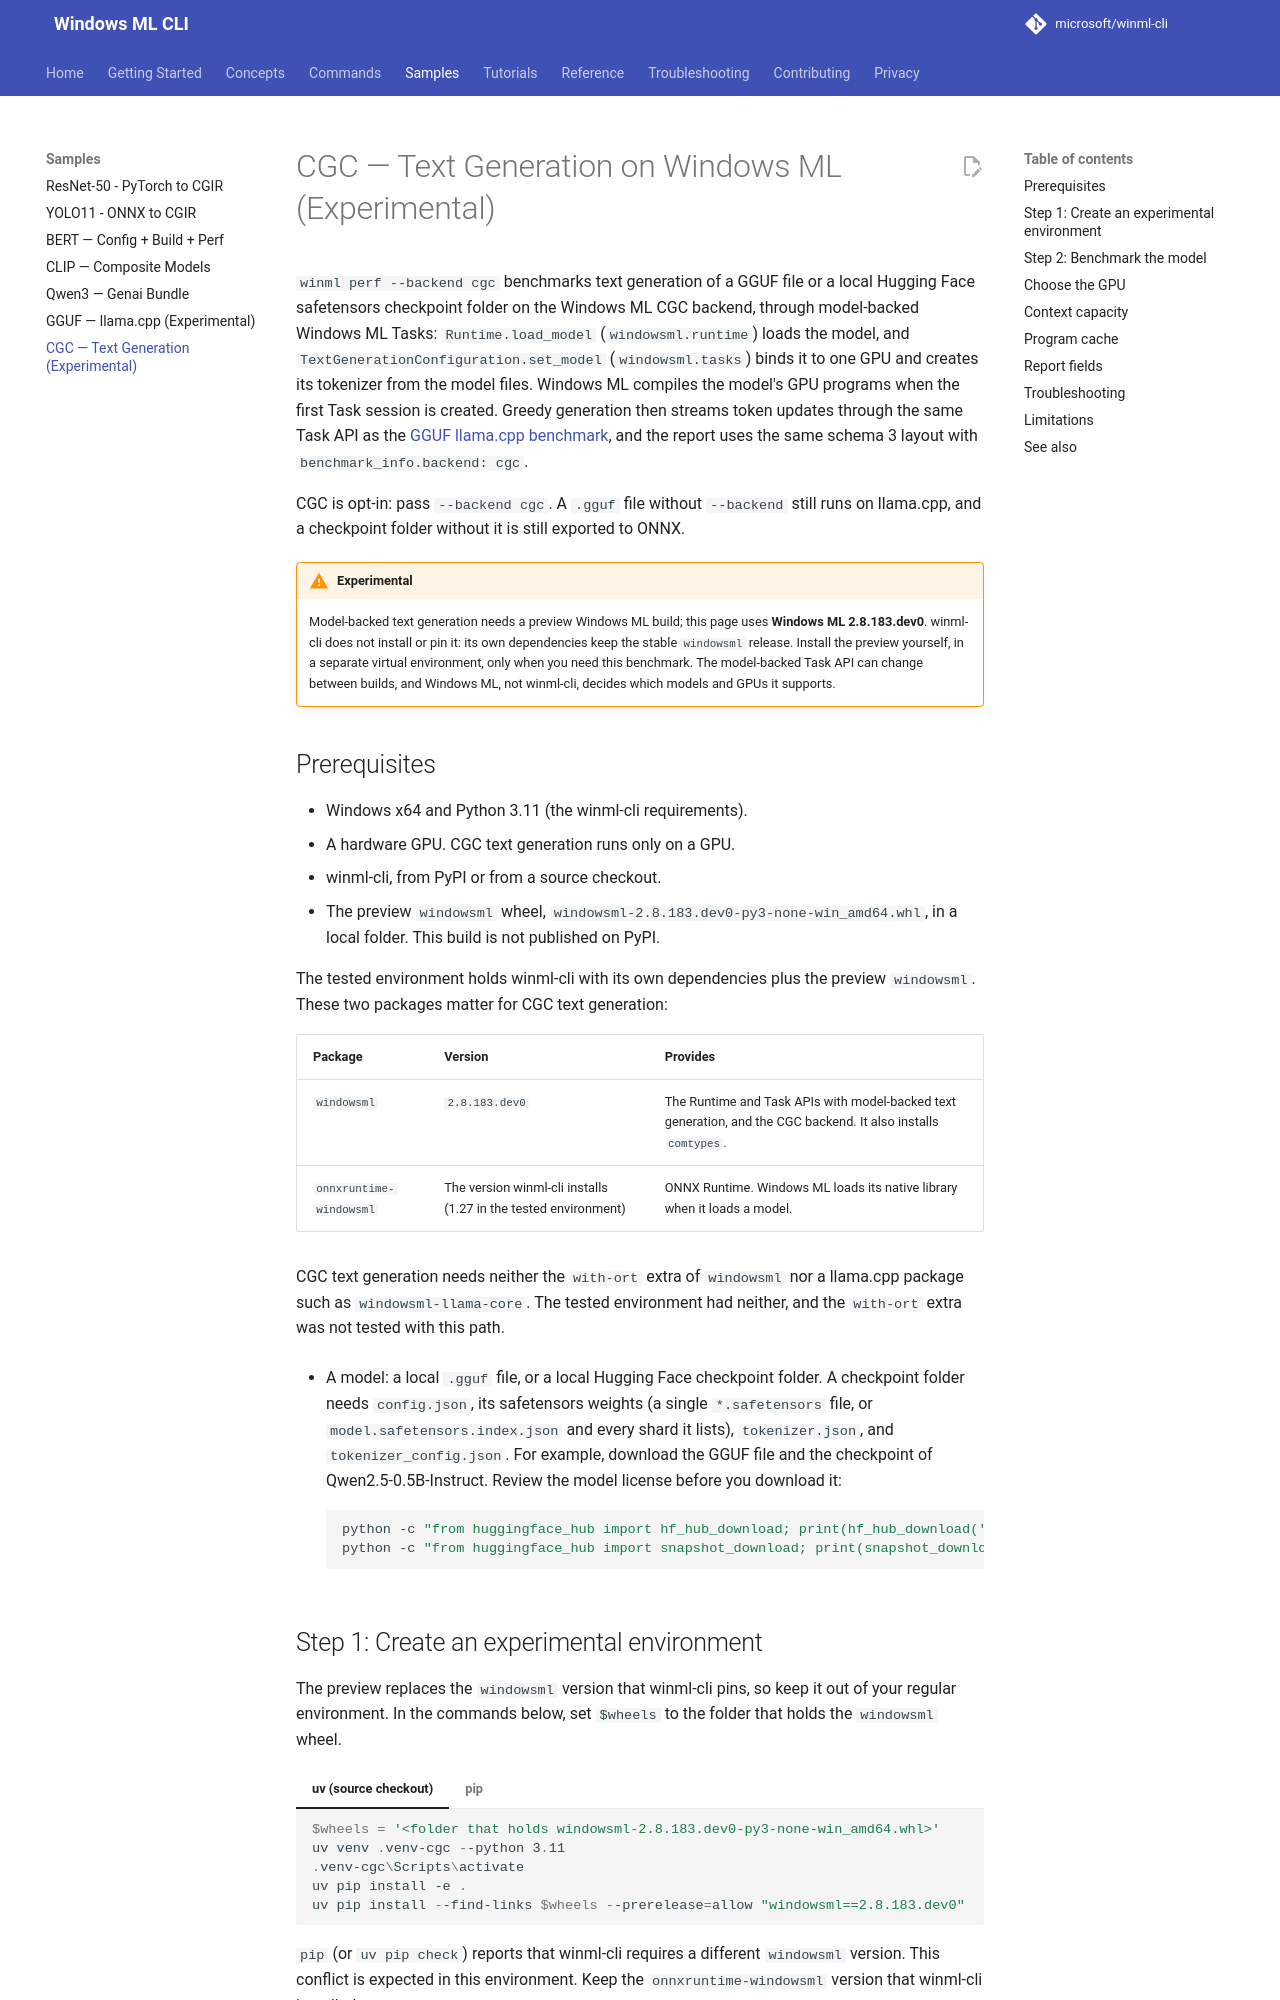

repository: microsoft/winml-cli · page: 0.5/samples/cgc-text-generation-perf/index.html · generator: mkdocs

# CGC — Text Generation on Windows ML (Experimental)

`winml perf --backend cgc` benchmarks text generation of a GGUF file or a local
Hugging Face safetensors checkpoint folder on the Windows ML CGC backend, through
model-backed Windows ML Tasks: `Runtime.load_model` (`windowsml.runtime`) loads the
model, and `TextGenerationConfiguration.set_model` (`windowsml.tasks`) binds it to one
GPU and creates its tokenizer from the model files. Windows ML compiles the model's
GPU programs when the first Task session is created. Greedy generation then streams
token updates through the same Task API as the
[GGUF llama.cpp benchmark](gguf-llama-perf.md), and the report uses the same
schema 3 layout with `benchmark_info.backend: cgc`.

CGC is opt-in: pass `--backend cgc`. A `.gguf` file without `--backend` still runs on
llama.cpp, and a checkpoint folder without it is still exported to ONNX.

!!! warning "Experimental"
    Model-backed text generation needs a preview Windows ML build; this page uses
    **Windows ML 2.8.183.dev0**. winml-cli does not install or pin it: its own
    dependencies keep the stable `windowsml` release. Install the preview yourself, in
    a separate virtual environment, only when you need this benchmark. The
    model-backed Task API can change between builds, and Windows ML, not winml-cli,
    decides which models and GPUs it supports.

## Prerequisites

- Windows x64 and Python 3.14 (the winml-cli requirements).
- A hardware GPU. CGC text generation runs only on a GPU.
- winml-cli, from PyPI or from a source checkout.
- The preview `windowsml` wheel, `windowsml-2.8.183.dev0-py3-none-win_amd64.whl`, in
  a local folder. This build is not published on PyPI.

The tested environment holds winml-cli with its own dependencies plus the preview
`windowsml`. These two packages matter for CGC text generation:

| Package | Version | Provides |
|---|---|---|
| `windowsml` | `2.8.183.dev0` | The Runtime and Task APIs with model-backed text generation, and the CGC backend. It also installs `comtypes`. |
| `onnxruntime-windowsml` | The version winml-cli installs (1.27 in the tested environment) | ONNX Runtime. Windows ML loads its native library when it loads a model. |

CGC text generation needs neither the `with-ort` extra of `windowsml` nor a llama.cpp
package such as `windowsml-llama-core`. The tested environment had neither, and the
`with-ort` extra was not tested with this path.

- A model: a local `.gguf` file, or a local Hugging Face checkpoint folder. A
  checkpoint folder needs `config.json`, its safetensors weights (a single
  `*.safetensors` file, or `model.safetensors.index.json` and every shard it lists),
  `tokenizer.json`, and `tokenizer_config.json`. For example, download the GGUF file
  and the checkpoint of Qwen2.5-0.5B-Instruct. Review the model license before you
  download it:

    ```powershell
    python -c "from huggingface_hub import hf_hub_download; print(hf_hub_download('Qwen/Qwen2.5-0.5B-Instruct-GGUF', 'qwen2.5-0.5b-instruct-q4_k_m.gguf', local_dir='models'))"
    python -c "from huggingface_hub import snapshot_download; print(snapshot_download('Qwen/Qwen2.5-0.5B-Instruct', allow_patterns=['*.json', '*.safetensors'], local_dir='models/Qwen2.5-0.5B-Instruct'))"
    ```
